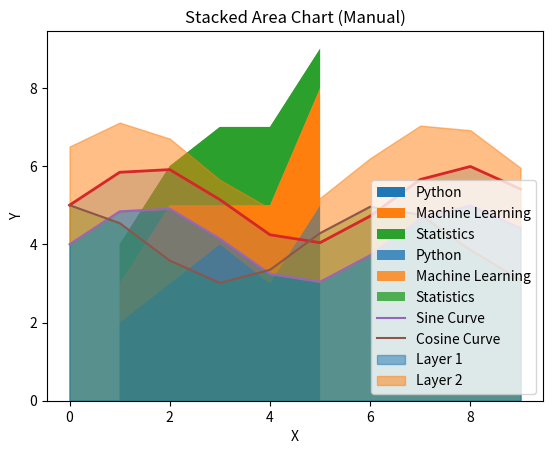

Write the Python code that produced this figure.
import matplotlib.pyplot as plt
import numpy as np

days = [1, 2, 3, 4, 5]
study_python = [2, 3, 4, 3, 5]
study_ml = [1, 2, 1, 2, 3]
study_stats = [1, 1, 2, 2, 1]

plt.stackplot(days, study_python, study_ml, study_stats,
              labels=['Python', 'Machine Learning', 'Statistics'])

plt.title("Study Hours Over 5 Days – Stack Plot")
plt.xlabel("Day")
plt.ylabel("Hours")
plt.legend(loc='upper left')
plt.show()

colors = ['#1f77b4', '#ff7f0e', '#2ca02c']

plt.stackplot(days, study_python, study_ml, study_stats,
              colors=colors, alpha=0.8,
              labels=['Python', 'Machine Learning', 'Statistics'])

plt.title("Customized Stack Plot")
plt.xlabel("Day")
plt.ylabel("Hours")
plt.legend(loc='upper left')
plt.show()

x = np.arange(0, 10, 1)
y = np.sin(x) + 5

plt.plot(x, y, linewidth=2)
plt.fill_between(x, y, color='#1f77b4', alpha=0.3)

plt.title("Area Chart Example")
plt.xlabel("X")
plt.ylabel("Y")
plt.show()

y1 = np.sin(x) + 4
y2 = np.cos(x) + 4

plt.plot(x, y1, label='Sine Curve')
plt.plot(x, y2, label='Cosine Curve')

plt.fill_between(x, y1, color='#ff7f0e', alpha=0.4)
plt.fill_between(x, y2, color='#2ca02c', alpha=0.4)

plt.title("Multiple Area Charts")
plt.legend()
plt.show()

baseline = np.zeros_like(x)

plt.fill_between(x, baseline, y1, color='#1f77b4', alpha=0.5, label='Layer 1')
plt.fill_between(x, y1, y1 + y2/2, color='#ff7f0e', alpha=0.5, label='Layer 2')

plt.title("Stacked Area Chart (Manual)")
plt.legend()
plt.show()